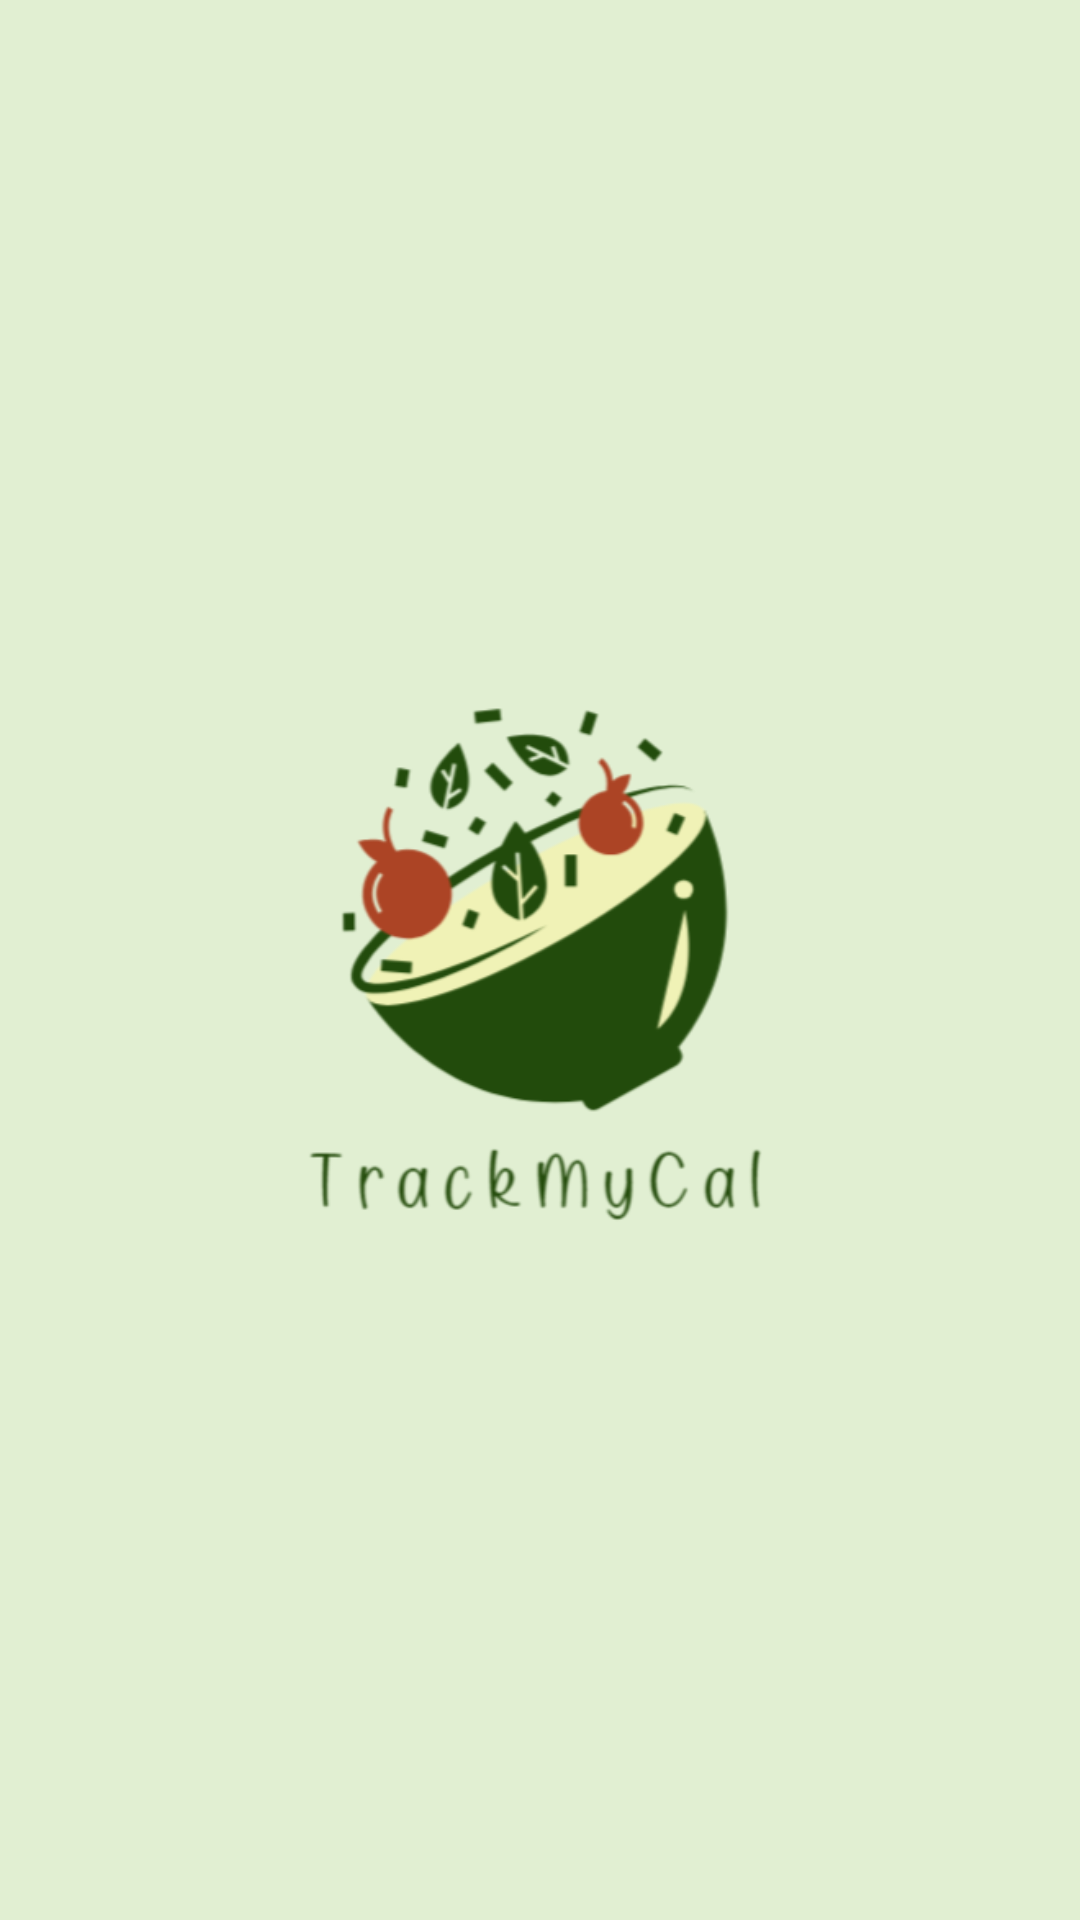

This screen was rendered from an Android layout file. Write that file and the resources it references.
<!-- AndroidManifest.xml: activity theme SplashScreenStyle -->
<!-- res/layout/activity_main.xml -->
<?xml version="1.0" encoding="utf-8"?>
<RelativeLayout xmlns:android="http://schemas.android.com/apk/res/android"
    xmlns:app="http://schemas.android.com/apk/res-auto"
    xmlns:tools="http://schemas.android.com/tools"
    android:layout_width="match_parent"
    android:layout_height="match_parent"
    tools:context=".MainActivity"
    android:background="@color/sage"
    android:orientation="vertical" >

    <ImageView
        android:id="@+id/logo"
        android:layout_width="250dp"
        android:layout_height="250dp"
        android:layout_centerInParent="true"
        android:src="@drawable/logo_baru" />

</RelativeLayout>
<!-- resources referenced by this layout -->
<resources>
  <color name="sage">#e1efd2</color>
  <!-- drawable logo_baru: png bitmap (drawable, 43468 bytes) -->
  <style name="SplashScreenStyle" parent="Theme.AppCompat.NoActionBar">
          <item name="android:windowBackground">@drawable/splash_brand_logo</item>
      </style>
  <!-- drawable splash_brand_logo (drawable) -->
  <?xml version="1.0" encoding="utf-8"?>
  <layer-list xmlns:android="http://schemas.android.com/apk/res/android">
      <item android:drawable="@color/sage" />
  
      <item>
          <bitmap android:src="@drawable/logo_baru"
              android:gravity="center" />
  
      </item>
  
  </layer-list>
</resources>
